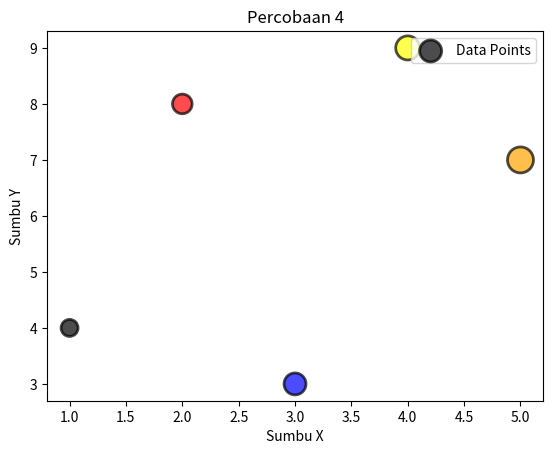

This figure's Python source:
import matplotlib.pyplot as plt
import numpy as np

# Data Scatter Plot
data_scatter = {'x': [1, 2, 3, 4, 5], 'y': [4, 8, 3, 9, 7]}
colors = ['black', 'red', 'blue', 'yellow', 'orange']
sizes = [150, 200, 250, 300, 350]

# Scatter Plot Warna & Ukuran Marker
plt.scatter(data_scatter['x'], data_scatter['y'], c=colors, s=sizes, alpha=0.7, edgecolors='black', linewidth=2, label='Data Points')

# Judul & Label Sumbu
plt.title('Percobaan 4')
plt.xlabel('Sumbu X')
plt.ylabel('Sumbu Y')

plt.legend()

plt.show()
